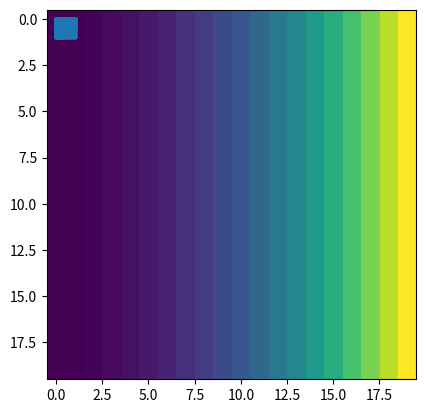

Python code for this plot: (Note: this script raises an exception after producing the figure.)
#%%
import numpy as np
import matplotlib.pyplot as plt


num_rows = 20
x = np.linspace(0,1,num_rows)
EphB = x**2
EphA = x**2
coords = np.meshgrid(EphA, EphB)

plt.scatter(*coords, s=5)

plt.imshow(coords[0])
# plt.imshow(coords[1])
coords = np.array(coords).T


print(coords.shape)
print(coords[10,11])
# %%
coord